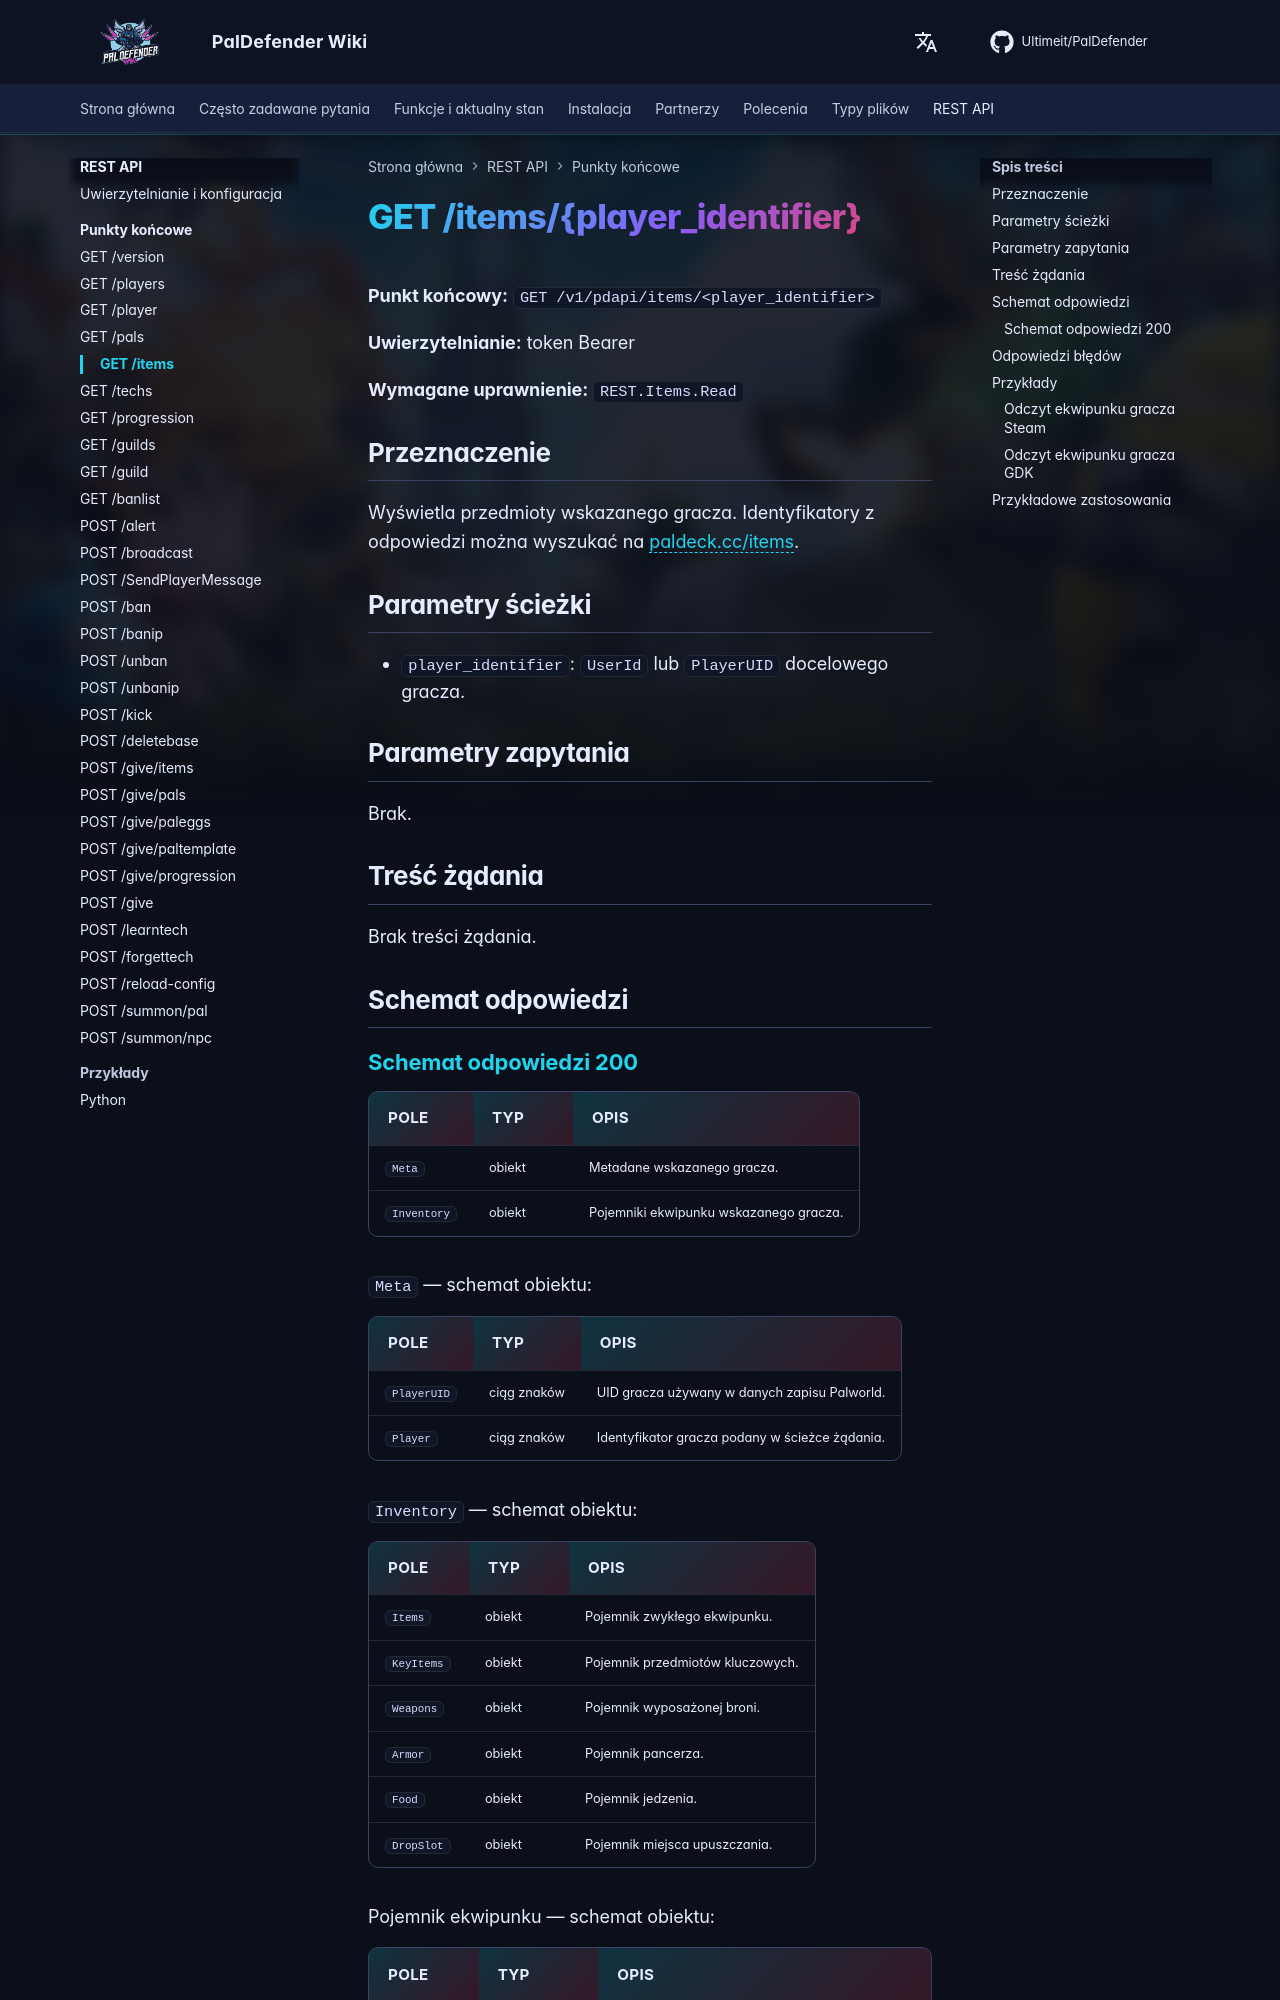

repository: Ultimeit/PalDefender · page: pl/RESTAPI/Endpoints/items/index.html · generator: mkdocs

# GET /items/{player_identifier}



**Punkt końcowy:** `GET /v1/pdapi/items/<player_identifier>`

**Uwierzytelnianie:** token Bearer

**Wymagane uprawnienie:** `REST.Items.Read`

## Przeznaczenie

Wyświetla przedmioty wskazanego gracza. Identyfikatory z odpowiedzi można wyszukać na [paldeck.cc/items](https://paldeck.cc/items).

## Parametry ścieżki

- `player_identifier`: `UserId` lub `PlayerUID` docelowego gracza.

## Parametry zapytania

Brak.

## Treść żądania

Brak treści żądania.

## Schemat odpowiedzi

--8<-- "_snippets/pl/restapi/schemas/items.md"
